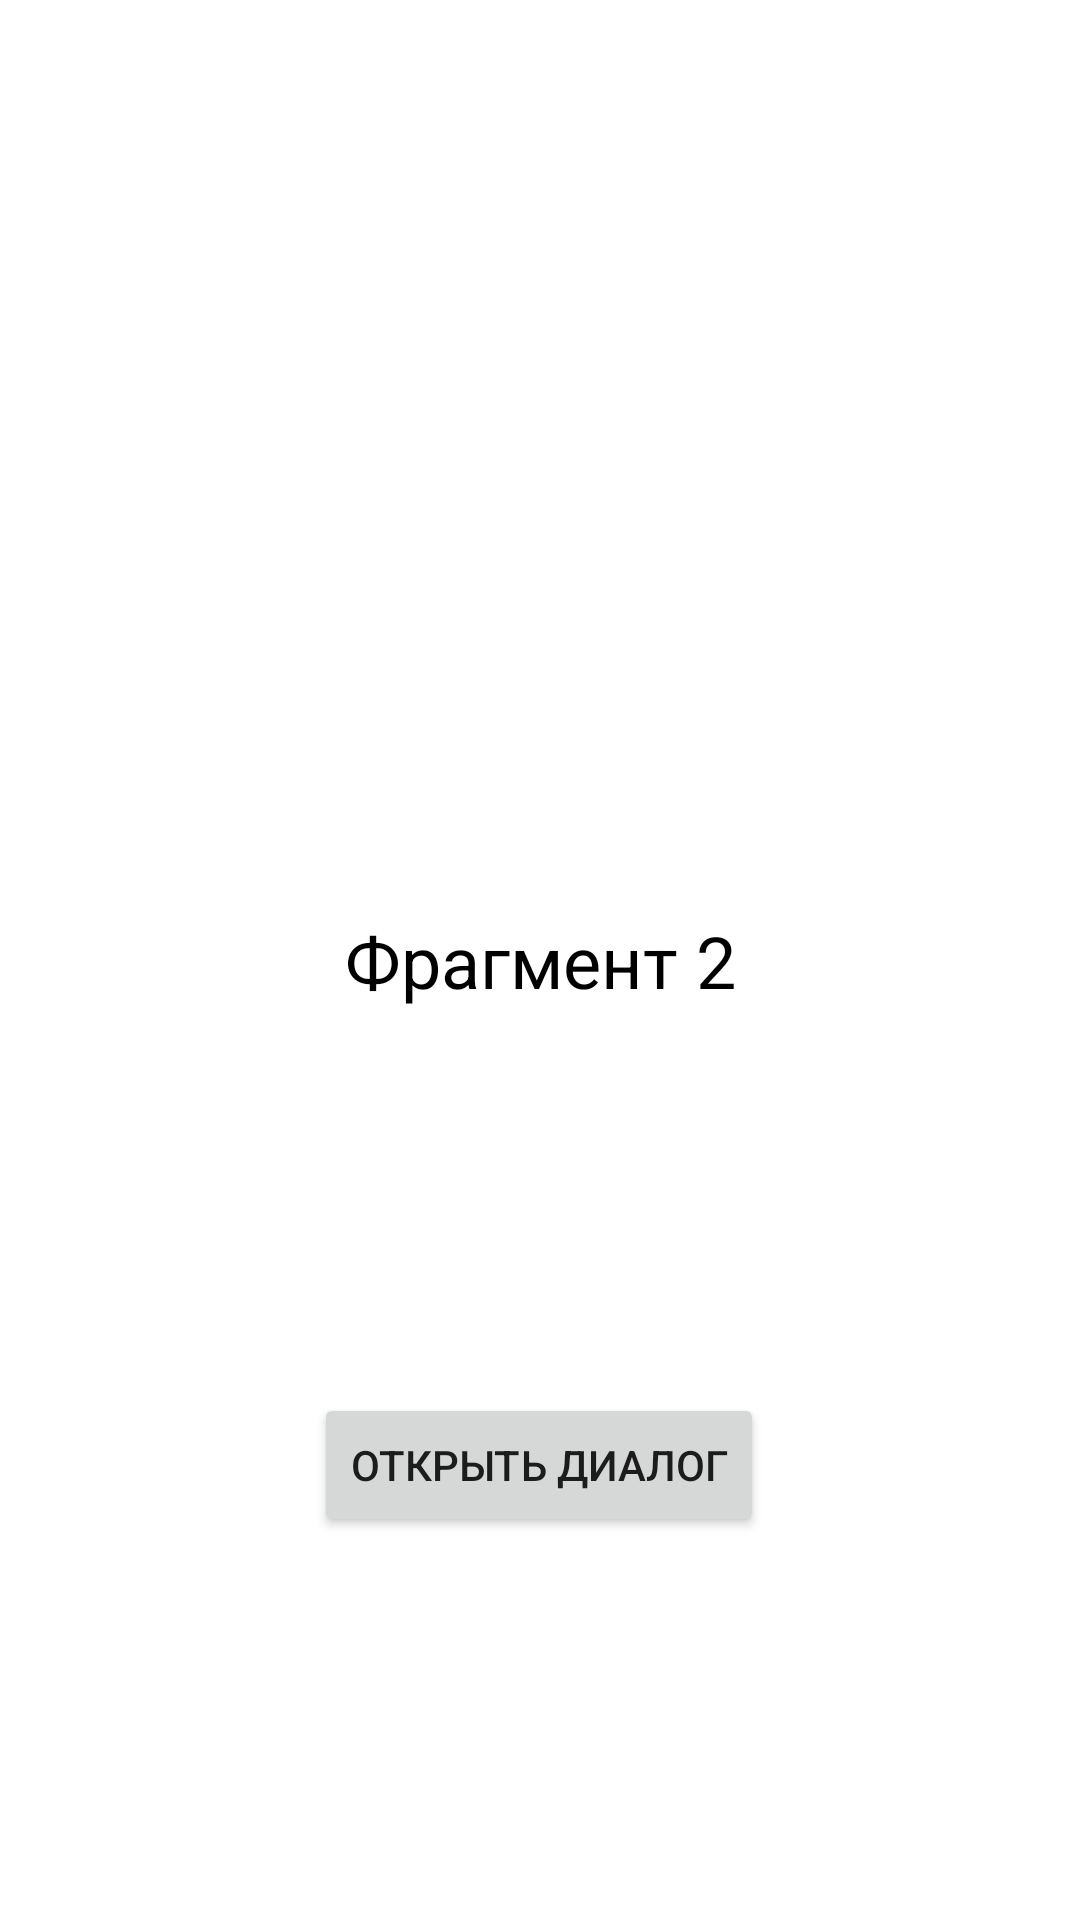

Here is an Android app screen rendered from its layout file. Give the layout XML and the strings, colors and styles it references.
<!-- AndroidManifest.xml: application theme Theme.FragmentWeeklyTwo -->
<!-- res/layout/fragment_two.xml -->
<?xml version="1.0" encoding="utf-8"?>
<FrameLayout xmlns:android="http://schemas.android.com/apk/res/android"
    xmlns:app="http://schemas.android.com/apk/res-auto"
    xmlns:tools="http://schemas.android.com/tools"
    android:layout_width="match_parent"
    android:layout_height="match_parent"
    tools:context=".fragment.FragmentTwo">

    

    <androidx.constraintlayout.widget.ConstraintLayout
        android:layout_width="match_parent"
        android:layout_height="match_parent">

        <TextView
            android:id="@+id/textView"
            android:layout_width="wrap_content"
            android:layout_height="wrap_content"
            android:text="@string/fragment_two"
            android:textColor="#000000"
            android:textSize="24sp"
            app:layout_constraintBottom_toBottomOf="parent"
            app:layout_constraintEnd_toEndOf="parent"
            app:layout_constraintStart_toStartOf="parent"
            app:layout_constraintTop_toTopOf="parent" />

        <Button
            android:id="@+id/btnAlertDialog"
            android:layout_width="wrap_content"
            android:layout_height="wrap_content"
            android:text="@string/dialog"
            app:layout_constraintBottom_toBottomOf="parent"
            app:layout_constraintEnd_toEndOf="parent"
            app:layout_constraintHorizontal_bias="0.498"
            app:layout_constraintStart_toStartOf="parent"
            app:layout_constraintTop_toBottomOf="@+id/textView" />
    </androidx.constraintlayout.widget.ConstraintLayout>

</FrameLayout>
<!-- resources referenced by this layout -->
<resources>
  <string name="dialog">Открыть диалог</string>
  <string name="fragment_two">Фрагмент 2</string>
  <style name="Theme.FragmentWeeklyTwo" parent="Theme.MaterialComponents.DayNight.DarkActionBar">
          
          <item name="colorPrimary">@color/purple_500</item>
          <item name="colorPrimaryVariant">@color/purple_700</item>
          <item name="colorOnPrimary">@color/white</item>
          
          <item name="colorSecondary">@color/teal_200</item>
          <item name="colorSecondaryVariant">@color/teal_700</item>
          <item name="colorOnSecondary">@color/black</item>
          
          <item name="android:statusBarColor" tools:targetApi="l">?attr/colorPrimaryVariant</item>
          
      </style>
  <!-- not gathered from this repository: default colours our renderer supplied (Android Studio template values) -->
  <color name="purple_500">#FF6200EE</color>
  <color name="purple_700">#FF3700B3</color>
  <color name="teal_200">#FF03DAC5</color>
  <color name="teal_700">#FF018786</color>
  <color name="black">#FF000000</color>
  <color name="white">#FFFFFFFF</color>
</resources>
